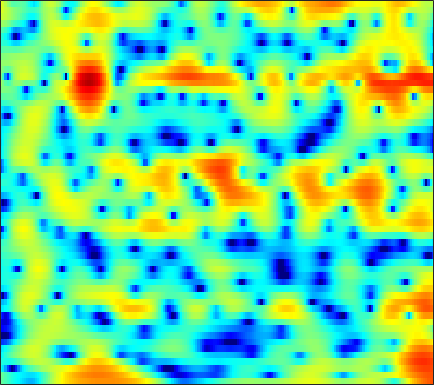

The data file committed next to this chart (first rows):
-1.0087, -1.4845, -2.1117, -2.7376, -3.2048, -3.8136, -4.4006, -4.8283, -5.3871, -5.963, -6.5892, -7.0738, -7.667, -8.0806, -8.1466, -7.7931, -6.9189, -6.0459, -4.7067, -3.2909, -1.9075, -0.92771, 0.28603, 1.3869
-0.7466, -1.344, -2.112, -2.83, -3.325, -3.913, -4.418, -4.744, -5.117, -5.445, -5.743, -5.953, -6.209, -6.383, -6.409, -6.241, -5.788, -5.254, -4.327, -3.235, -2.066, -1.181, -0.0314, 1.06
-4.605, -6.143, -8.698, -12.22, -16.05, -22.69, -18.08, -13.87, -10.19, -7.683, -5.834, -4.734, -3.531, -2.543, -1.909, -1.167, -0.5164, -0.07444, 0.4663, 0.9617, 1.419, 1.739, 2.135, 2.5
-3.93, -4.053, -4.202, -4.295, -4.282, -4.075, -3.612, -3.099, -2.29, -1.426, -0.5763, 0.01772, 0.7301, 1.339, 1.72, 2.119, 2.394, 2.519, 2.582, 2.529, 2.362, 2.161, 1.792, 1.308
-5.389, -4.444, -3.382, -2.477, -1.866, -1.119, -0.4084, 0.1072, 0.7623, 1.368, 1.91, 2.268, 2.668, 2.972, 3.123, 3.202, 3.126, 2.959, 2.579, 2.002, 1.198, 0.4232, -0.8687, -2.497
-6.192, -5.626, -4.808, -3.939, -3.251, -2.32, -1.399, -0.7267, 0.1254, 0.9129, 1.616, 2.077, 2.592, 2.986, 3.195, 3.341, 3.326, 3.201, 2.876, 2.345, 1.587, 0.8544, -0.3525, -1.841
-13.03, -12.97, -12.24, -10.86, -9.567, -7.733, -5.965, -4.739, -3.259, -1.953, -0.8113, -0.06089, 0.794, 1.487, 1.906, 2.329, 2.613, 2.734, 2.774, 2.678, 2.46, 2.231, 1.855, 1.416
-22.06, -25.32, -25.08, -19.5, -16.14, -12.66, -9.895, -8.157, -6.165, -4.469, -3.024, -2.079, -0.9865, -0.07118, 0.5085, 1.152, 1.664, 1.965, 2.263, 2.458, 2.565, 2.594, 2.572, 2.491
-15.39, -15.36, -14.9, -13.92, -12.85, -11.17, -9.402, -8.101, -6.44, -4.894, -3.515, -2.6, -1.531, -0.6158, -0.02421, 0.6476, 1.197, 1.536, 1.905, 2.2, 2.427, 2.55, 2.658, 2.71
-16.2, -16.96, -17.08, -15.77, -14.05, -11.47, -9.024, -7.385, -5.47, -3.842, -2.491, -1.653, -0.7555, -0.07439, 0.3169, 0.7121, 0.9994, 1.173, 1.397, 1.648, 1.926, 2.141, 2.418, 2.66
-13.54, -15.02, -16.71, -15.05, -12.1, -8.482, -5.668, -3.958, -2.079, -0.6305, 0.4024, 0.9447, 1.357, 1.397, 1.164, 0.5381, -0.3699, -1.087, -1.751, -1.672, -0.8322, 0.05049, 1.227, 2.196
-5.938, -5.752, -5.205, -4.375, -3.559, -2.263, -0.903, 0.06235, 1.238, 2.185, 2.792, 3.018, 2.975, 2.472, 1.732, 0.1426, -2.385, -5.236, -10.96, -11.33, -5.968, -3.273, -0.9288, 0.4971
-7.86, -7.921, -7.003, -5.318, -3.949, -2.217, -0.6442, 0.4171, 1.611, 2.521, 3.173, 3.463, 3.567, 3.378, 3.069, 2.437, 1.591, 0.9082, 0.1163, -0.4599, -0.8449, -1.08, -1.498, -2.145
-16.74, -19.95, -13.55, -8.603, -5.992, -3.327, -1.3, -0.05348, 1.282, 2.277, 3.031, 3.444, 3.797, 3.929, 3.895, 3.677, 3.296, 2.916, 2.286, 1.457, 0.4167, -0.5512, -2.244, -4.571
-6.239, -6.232, -5.686, -4.7, -3.864, -2.692, -1.521, -0.7101, 0.2559, 1.107, 1.81, 2.236, 2.69, 2.986, 3.089, 3.087, 2.937, 2.716, 2.253, 1.632, 0.8528, 0.1544, -0.874, -1.997
-4.529, -4.309, -3.992, -3.595, -3.225, -2.681, -2.087, -1.61, -0.9359, -0.2001, 0.5375, 1.058, 1.672, 2.175, 2.463, 2.713, 2.783, 2.715, 2.482, 2.098, 1.552, 1.062, 0.3222, -0.4654
-4.553, -4.2, -3.931, -3.9, -3.965, -4.111, -4.218, -4.103, -3.514, -2.474, -1.176, -0.1563, 1.079, 2.102, 2.72, 3.321, 3.653, 3.744, 3.663, 3.33, 2.769, 2.206, 1.261, 0.1277
-4.799, -4.284, -4.048, -4.413, -5.184, -7.082, -10.68, -15.75, -17.65, -8.956, -4.225, -1.81, 0.5596, 2.258, 3.194, 4.069, 4.59, 4.776, 4.754, 4.417, 3.805, 3.14, 1.95, 0.3511
-4.443, -3.945, -3.623, -3.63, -3.889, -4.476, -5.139, -5.428, -4.998, -3.698, -1.966, -0.6636, 0.8434, 2.061, 2.766, 3.439, 3.842, 3.963, 3.895, 3.598, 3.048, 2.476, 1.503, 0.2844
-3.362, -2.993, -2.607, -2.309, -2.101, -1.85, -1.578, -1.326, -0.8557, -0.292, 0.3452, 0.8494, 1.481, 2.007, 2.314, 2.602, 2.719, 2.692, 2.512, 2.184, 1.687, 1.227, 0.5136, -0.2829
-2.619, -2.341, -1.901, -1.451, -1.084, -0.5908, -0.09704, 0.2742, 0.7242, 1.161, 1.562, 1.805, 2.072, 2.236, 2.289, 2.263, 2.106, 1.918, 1.572, 1.096, 0.5449, 0.08195, -0.5975, -1.321
-3.198, -2.901, -2.278, -1.478, -0.859, -0.03668, 0.7352, 1.266, 1.85, 2.314, 2.652, 2.794, 2.857, 2.781, 2.633, 2.301, 1.855, 1.459, 0.8442, 0.1567, -0.5668, -1.162, -1.994, -2.895
-7.625, -6.865, -5.027, -2.921, -1.486, 0.151, 1.482, 2.265, 3.106, 3.679, 3.969, 4.053, 3.931, 3.578, 3.157, 2.401, 1.482, 0.6979, -0.3777, -1.361, -2.292, -2.939, -3.841, -4.936
-16.64, -13.21, -7.399, -3.615, -1.56, 0.6081, 2.226, 3.157, 4.073, 4.657, 4.918, 4.906, 4.611, 3.933, 3.169, 1.786, -0.156, -1.98, -4.791, -7.361, -7.845, -7.04, -6.052, -5.773
-5.14, -4.604, -3.568, -2.137, -1.064, 0.3471, 1.541, 2.345, 3.15, 3.655, 3.949, 3.913, 3.614, 2.947, 2.197, 0.7705, -1.239, -3.207, -6.747, -10.16, -9.937, -7.621, -5.143, -3.623
-6.389, -6.083, -5.363, -4.443, -3.506, -2.272, -1.121, -0.3658, 0.4875, 1.088, 1.449, 1.536, 1.435, 1.151, 0.776, 0.1381, -0.5596, -1.125, -1.724, -2.071, -1.982, -1.645, -1.012, -0.2838
-12.8, -13.5, -12.45, -10.09, -8.214, -6.053, -4.23, -3.188, -2.163, -1.376, -1.046, -0.8757, -0.8856, -1.065, -1.25, -1.458, -1.61, -1.579, -1.337, -0.934, -0.288, 0.1897, 0.9046, 1.637
-17.24, -20.48, -18, -13, -10.03, -7.324, -5.397, -4.312, -3.306, -2.798, -2.592, -2.714, -3.137, -3.941, -4.621, -5.545, -5.924, -5.491, -4.211, -2.464, -0.8081, 0.3044, 1.602, 2.654
-8.53, -8.431, -7.774, -6.87, -6.085, -5.092, -4.255, -3.861, -3.372, -3.374, -3.392, -3.829, -4.703, -6.212, -8.062, -12.5, -24.64, -17.87, -8.893, -4.211, -1.274, 0.4086, 2.134, 3.362
-4.78, -4.546, -4.408, -4.101, -4.093, -4.029, -4.112, -4.305, -4.621, -4.862, -5.088, -5.14, -5.179, -5.205, -5.377, -5.381, -5.127, -4.356, -2.85, -1.016, 0.5914, 1.729, 2.906, 3.766
-3.532, -3.478, -3.476, -3.653, -3.843, -4.426, -5.438, -6.427, -8.522, -10.5, -11.49, -10.02, -7.513, -5.397, -4.046, -2.64, -1.436, -0.601, 0.4237, 1.41, 2.28, 2.869, 3.465, 3.885
-4.731, -4.608, -4.14, -3.904, -3.762, -4.036, -4.869, -5.87, -8.119, -11.14, -12.49, -9.986, -6.448, -3.79, -2.254, -0.7718, 0.3872, 0.9986, 1.714, 2.222, 2.722, 2.96, 3.252, 3.43
-11.84, -9.483, -6.5, -4.273, -3.132, -2.095, -1.563, -1.382, -1.328, -1.188, -1.06, -0.5892, 0.02295, 0.708, 1.136, 1.494, 1.68, 1.613, 1.491, 1.248, 1.196, 1.181, 1.401, 1.641
-10.82, -8.625, -5.503, -2.924, -1.487, 0.07834, 1.237, 1.848, 2.508, 2.955, 3.295, 3.426, 3.482, 3.369, 3.104, 2.495, 1.429, 0.3554, -1.629, -3.934, -5.957, -5.815, -4.227, -2.542
-5.574, -4.572, -2.983, -1.457, -0.3878, 0.9122, 1.954, 2.635, 3.311, 3.769, 4.076, 4.109, 4.008, 3.614, 3.121, 2.131, 0.6743, -0.8334, -3.57, -7.474, -11.38, -11.06, -7.754, -5.297
-5.781, -4.518, -3.027, -1.624, -0.6683, 0.4415, 1.416, 2.026, 2.695, 3.183, 3.451, 3.554, 3.482, 3.186, 2.821, 2.107, 1.184, 0.3594, -0.8468, -1.993, -2.967, -3.339, -3.629, -3.677
-6.278, -5.032, -3.511, -2.214, -1.306, -0.2521, 0.6994, 1.295, 1.993, 2.536, 2.902, 3.084, 3.151, 3.062, 2.872, 2.49, 1.94, 1.467, 0.7451, -0.01626, -0.7728, -1.357, -2.08, -2.817
-6.005, -5.022, -3.848, -2.747, -1.961, -0.9334, -0.01084, 0.6595, 1.425, 2.081, 2.617, 2.894, 3.15, 3.239, 3.196, 3.007, 2.666, 2.303, 1.72, 0.9865, 0.1585, -0.5652, -1.614, -2.814
-5.878, -5.449, -4.838, -4.013, -3.339, -2.287, -1.183, -0.3576, 0.6754, 1.583, 2.342, 2.796, 3.255, 3.521, 3.611, 3.558, 3.342, 3.055, 2.517, 1.805, 0.8729, 0.07443, -1.234, -2.78
-7.283, -7.898, -8.448, -8.225, -7.381, -5.592, -3.568, -2.193, -0.5266, 0.8281, 1.916, 2.571, 3.234, 3.676, 3.881, 3.963, 3.848, 3.637, 3.165, 2.502, 1.598, 0.784, -0.5334, -2.089
-8.853, -11.18, -16.78, -36.85, -16.9, -9.641, -5.647, -3.508, -1.343, 0.2742, 1.521, 2.27, 3.012, 3.562, 3.834, 4.041, 4.036, 3.926, 3.582, 3.018, 2.253, 1.471, 0.2381, -1.302
-5.925, -6.549, -7.152, -7.169, -6.515, -5.088, -3.402, -2.25, -0.9397, 0.1896, 1.048, 1.614, 2.245, 2.758, 3.061, 3.376, 3.56, 3.575, 3.475, 3.155, 2.617, 2.085, 1.095, -0.2268
-3.475, -3.193, -2.896, -2.654, -2.376, -2.03, -1.628, -1.424, -1.171, -1.009, -0.8563, -0.7165, -0.3422, 0.1516, 0.592, 1.154, 1.667, 1.934, 2.167, 2.257, 2.149, 1.99, 1.626, 1.098
-1.875, -1.513, -1.279, -1.128, -1.138, -1.222, -1.609, -2.008, -2.877, -4.25, -5.756, -6.746, -6.855, -5.426, -4.052, -2.499, -1.39, -0.7604, -0.2446, 0.1346, 0.4697, 0.6401, 0.9569, 1.266
0.1007, -0.07778, -0.305, -0.4707, -0.6181, -0.8102, -1.226, -1.735, -3.034, -5.223, -9.032, -13.82, -15.34, -9.256, -6.315, -4.125, -3.151, -2.886, -2.988, -3.266, -3.029, -2.451, -1.249, 0.06946
1.182, -0.1863, -1.739, -2.443, -1.948, -0.8887, 0.1772, 0.5703, 0.6644, 0.3349, -0.1844, -0.6475, -0.8953, -0.7436, -0.6569, -0.7675, -1.499, -2.756, -5.566, -11.29, -19.49, -10.33, -4.471, -1.166
0.01036, -2.787, -9.237, -14.01, -7.33, -2.381, 0.3231, 1.597, 2.678, 3.222, 3.393, 3.446, 3.272, 2.963, 2.544, 1.774, 0.6775, -0.3597, -2.113, -3.748, -4.431, -3.959, -2.757, -1.333
0.5624, -0.1959, -1.057, -1.326, -0.981, -0.1407, 0.8068, 1.5, 2.178, 2.625, 2.835, 2.872, 2.738, 2.359, 1.98, 1.259, 0.2998, -0.4853, -1.683, -2.913, -4.095, -4.694, -5.075, -4.819
0.7678, 0.7158, 0.6755, 0.7256, 0.8751, 1.12, 1.431, 1.687, 1.966, 2.174, 2.274, 2.251, 2.12, 1.786, 1.45, 0.7973, -0.107, -0.9656, -2.378, -4.28, -6.923, -9.777, -14.98, -15.62
-0.1645, 0.01654, 0.2318, 0.4037, 0.4919, 0.6394, 0.7946, 0.879, 1.036, 1.188, 1.315, 1.326, 1.293, 1.176, 0.9691, 0.5698, -0.004812, -0.623, -1.651, -2.995, -4.661, -6.1, -7.708, -7.594
-1.95, -1.696, -1.555, -1.567, -1.65, -1.744, -1.79, -1.749, -1.577, -1.314, -1.002, -0.7418, -0.4729, -0.2573, -0.1735, -0.1386, -0.202, -0.2967, -0.5339, -0.8206, -1.108, -1.188, -1.161, -0.8301
-3.49, -3.43, -3.744, -4.416, -5.051, -6.041, -6.812, -6.917, -6.507, -5.639, -4.666, -3.942, -3.149, -2.537, -2.106, -1.618, -1.182, -0.8424, -0.409, 0.01784, 0.4432, 0.7605, 1.241, 1.751
-3.604, -3.897, -4.758, -6.319, -8.117, -11.87, -18.58, -22.76, -15.15, -10.66, -8.209, -7.078, -6.023, -5.319, -4.84, -4.138, -3.264, -2.535, -1.444, -0.3717, 0.6368, 1.28, 2.084, 2.78
-1.733, -2.031, -2.809, -4.042, -5.338, -7.4, -9.275, -9.893, -9.479, -8.468, -7.779, -7.71, -8.102, -8.976, -9.792, -9.826, -7.961, -6.041, -3.535, -1.42, 0.2714, 1.304, 2.369, 3.177
1.101, 0.9525, 0.4986, -0.191, -0.7798, -1.612, -2.412, -2.965, -3.586, -4.216, -4.971, -5.758, -7.491, -10.43, -13.91, -17.98, -11.79, -7.795, -4.08, -1.484, 0.3803, 1.482, 2.513, 3.168
2.976, 2.793, 2.41, 1.889, 1.457, 0.8561, 0.2263, -0.2725, -0.9201, -1.611, -2.381, -2.996, -3.854, -4.689, -5.09, -5.049, -4.237, -3.257, -1.791, -0.3711, 0.8372, 1.554, 2.213, 2.466
3.614, 3.243, 2.652, 2.011, 1.499, 0.8529, 0.2959, -0.04804, -0.4813, -0.9155, -1.429, -1.895, -2.468, -2.907, -3.121, -3.093, -2.645, -2.008, -1.009, 0.05797, 1.014, 1.519, 1.948, 1.978
3.841, 3.117, 1.908, 0.5439, -0.4317, -1.431, -1.809, -1.722, -1.497, -1.399, -1.596, -1.991, -2.938, -4.247, -5.3, -6.194, -5.523, -4.125, -1.94, -0.04837, 1.389, 2.138, 2.744, 2.921
